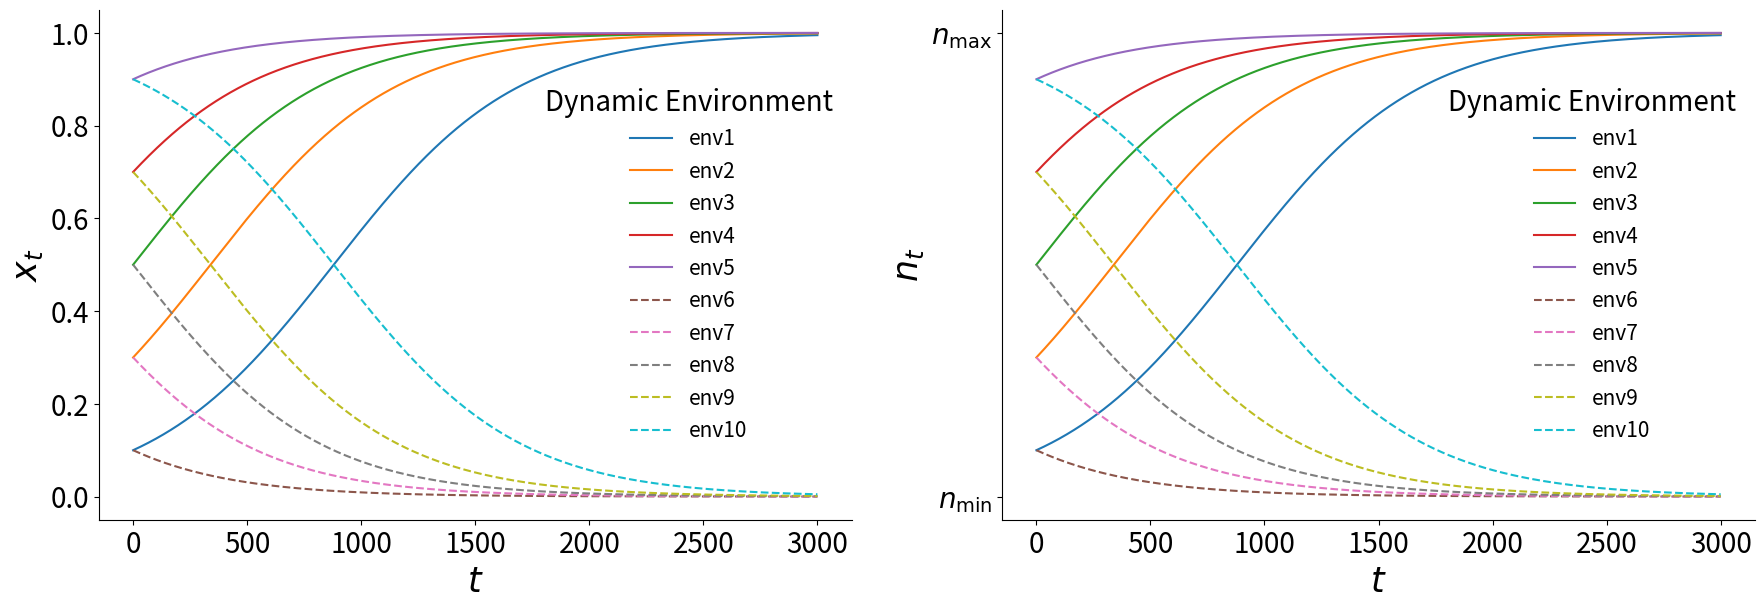

This figure's Python source:
import matplotlib.pyplot
import matplotlib.pyplot as plt
import numpy as np

T = 3000
lower = 0.5
higher = 1.5

env1 = [0.1]
env2 = [0.3]
env3 = [0.5]
env4 = [0.7]
env5 = [0.9]

for i in range(T):
    new_env1 = env1[-1] - 0.25 * env1[-1] * (1 - env1[-1]) * 0.01
    if new_env1 < 0:
        new_env1 = 0
        env1.append(0)
    elif new_env1 > 1:
        new_env1 = 1
        env1.append(1)
    else:
        env1.append(env1[-1] - 0.25 * env1[-1] * (1 - env1[-1]) * 0.01)

    new_env2 = env2[-1] - 0.25 * env2[-1] * (1 - env2[-1]) * 0.01
    if new_env2 < 0:
        new_env2 = 0
        env2.append(0)
    elif new_env2 > 1:
        new_env2 = 1
        env2.append(1)
    else:
        env2.append(env2[-1] - 0.25 * env2[-1] * (1 - env2[-1]) * 0.01)

    new_env3 = env3[-1] - 0.25 * env3[-1] * (1 - env3[-1]) * 0.01
    if new_env3 < 0:
        new_env3 = 0
        env3.append(0)
    elif new_env3 > 1:
        new_env3 = 1
        env3.append(1)
    else:
        env3.append(env3[-1] - 0.25 * env3[-1] * (1 - env3[-1]) * 0.01)

    new_env4 = env4[-1] - 0.25 * env4[-1] * (1 - env4[-1]) * 0.01
    if new_env4 < 0:
        new_env4 = 0
        env4.append(0)
    elif new_env4 > 1:
        new_env4 = 1
        env4.append(1)
    else:
        env4.append(env4[-1] - 0.25 * env4[-1] * (1 - env4[-1]) * 0.01)

    new_env5 = env5[-1] - 0.25 * env5[-1] * (1 - env5[-1]) * 0.01
    if new_env5 < 0:
        new_env5 = 0
        env5.append(0)
    elif new_env5 > 1:
        new_env5 = 1
        env5.append(1)
    else:
        env5.append(env5[-1] - 0.25 * env5[-1] * (1 - env5[-1]) * 0.01)


Y1 = []
Y2 = []
Y3 = []
Y4 = []
Y5 = []

for t in range(T+1):
    Y1.append(higher * env1[t] + lower * (1 - env1[t]))
    Y2.append(higher * env2[t] + lower * (1 - env2[t]))
    Y3.append(higher * env3[t] + lower * (1 - env3[t]))
    Y4.append(higher * env4[t] + lower * (1 - env4[t]))
    Y5.append(higher * env5[t] + lower * (1 - env5[t]))


Env1 = [0.1]
Env2 = [0.3]
Env3 = [0.5]
Env4 = [0.7]
Env5 = [0.9]

for i in range(T):
    new_env1 = Env1[-1] + 0.25 * Env1[-1] * (1 - Env1[-1]) * 0.01
    if new_env1 < 0:
        new_env1 = 0
        Env1.append(0)
    elif new_env1 > 1:
        new_env1 = 1
        Env1.append(1)
    else:
        Env1.append(Env1[-1] + 0.25 * Env1[-1] * (1 - Env1[-1]) * 0.01)

    new_env2 = Env2[-1] + 0.25 * Env2[-1] * (1 - Env2[-1]) * 0.01
    if new_env2 < 0:
        new_env2 = 0
        Env2.append(0)
    elif new_env2 > 1:
        new_env2 = 1
        Env2.append(1)
    else:
        Env2.append(Env2[-1] + 0.25 * Env2[-1] * (1 - Env2[-1]) * 0.01)

    new_env3 = Env3[-1] + 0.25 * Env3[-1] * (1 - Env3[-1]) * 0.01
    if new_env3 < 0:
        new_env3 = 0
        Env3.append(0)
    elif new_env3 > 1:
        new_env3 = 1
        Env3.append(1)
    else:
        Env3.append(Env3[-1] + 0.25 * Env3[-1] * (1 - Env3[-1]) * 0.01)

    new_env4 = Env4[-1] + 0.25 * Env4[-1] * (1 - Env4[-1]) * 0.01
    if new_env4 < 0:
        new_env4 = 0
        Env4.append(0)
    elif new_env4 > 1:
        new_env4 = 1
        Env4.append(1)
    else:
        Env4.append(Env4[-1] + 0.25 * Env4[-1] * (1 - Env4[-1]) * 0.01)

    new_env5 = Env5[-1] + 0.25 * Env5[-1] * (1 - Env5[-1]) * 0.01
    if new_env5 < 0:
        new_env5 = 0
        Env5.append(0)
    elif new_env5 > 1:
        new_env5 = 1
        Env5.append(1)
    else:
        Env5.append(Env5[-1] + 0.25 * Env5[-1] * (1 - Env5[-1]) * 0.01)


H1 = []
H2 = []
H3 = []
H4 = []
H5 = []

for t in range(T+1):
    H1.append(higher * Env1[t] + lower * (1 - Env1[t]))
    H2.append(higher * Env2[t] + lower * (1 - Env2[t]))
    H3.append(higher * Env3[t] + lower * (1 - Env3[t]))
    H4.append(higher * Env4[t] + lower * (1 - Env4[t]))
    H5.append(higher * Env5[t] + lower * (1 - Env5[t]))

plt.figure(figsize=(18, 6))

plt.subplot(121)
plt.plot(range(T+1), np.array(Env1), label='env1')
plt.plot(range(T+1), np.array(Env2), label='env2')
plt.plot(range(T+1), np.array(Env3), label='env3')
plt.plot(range(T+1), np.array(Env4), label='env4')
plt.plot(range(T+1), np.array(Env5), label='env5')
plt.plot(range(T+1), np.array(env1), linestyle='--', label='env6')
plt.plot(range(T+1), np.array(env2), linestyle='--', label='env7')
plt.plot(range(T+1), np.array(env3), linestyle='--', label='env8')
plt.plot(range(T+1), np.array(env4), linestyle='--', label='env9')
plt.plot(range(T+1), np.array(env5), linestyle='--', label='env10')
plt.xlabel("$t$", fontsize=25)
plt.xticks(fontsize=20)
plt.ylabel("$x_t$", fontsize=25)
plt.yticks(fontsize=20)
plt.legend(title="Dynamic Environment", title_fontsize=20, fontsize=15, frameon=False)
ax = plt.gca()
ax.spines['right'].set_color('none')
ax.spines['top'].set_color('none')
plt.subplot(122)
plt.plot(range(T+1), np.array(H1), label='env1')
plt.plot(range(T+1), np.array(H2), label='env2')
plt.plot(range(T+1), np.array(H3), label='env3')
plt.plot(range(T+1), np.array(H4), label='env4')
plt.plot(range(T+1), np.array(H5), label='env5')
plt.plot(range(T+1), np.array(Y1), linestyle='--', label='env6')
plt.plot(range(T+1), np.array(Y2), linestyle='--', label='env7')
plt.plot(range(T+1), np.array(Y3), linestyle='--', label='env8')
plt.plot(range(T+1), np.array(Y4), linestyle='--', label='env9')
plt.plot(range(T+1), np.array(Y5), linestyle='--', label='env10')
plt.xlabel("$t$", fontsize=25)
plt.xticks(fontsize=20)
plt.ylabel("$n_t$", fontsize=25)
plt.yticks([0.5, 1.5], ["$n_{\min}$", "$n_{\max}$"],fontsize=20)
plt.legend(title="Dynamic Environment", title_fontsize=20, fontsize=15, frameon=False)
ax = plt.gca()
ax.spines['right'].set_color('none')
ax.spines['top'].set_color('none')
plt.subplots_adjust(left=0.06, right=0.98, top=0.98, bottom=0.13)
plt.show()
